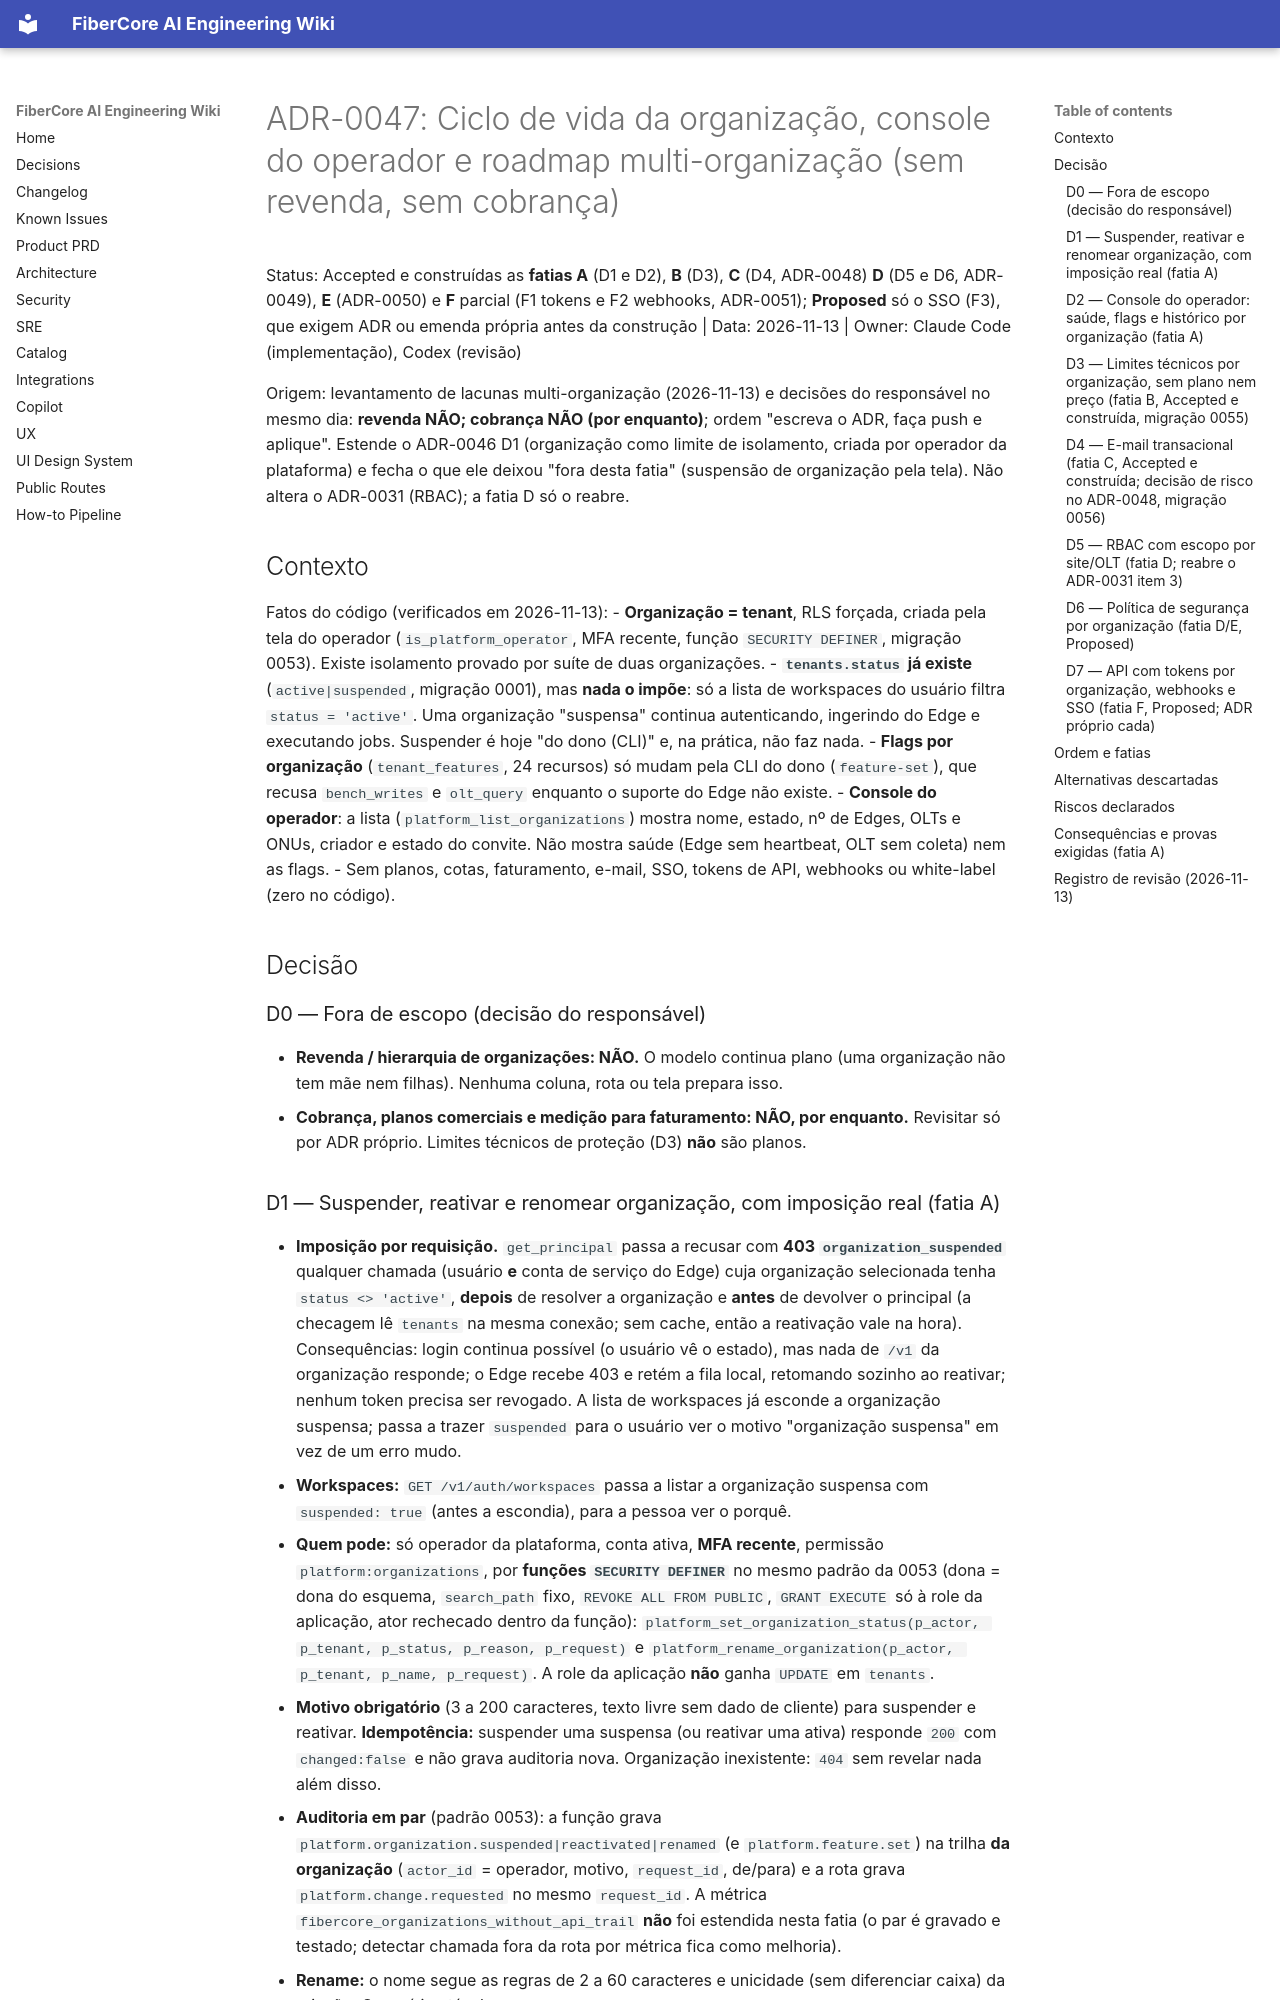

repository: keslleykledston/44-fibercore_ai · page: wiki/adr/ADR-0047-ciclo-de-vida-da-organizacao-e-console-do-operador/index.html · generator: mkdocs

# ADR-0047: Ciclo de vida da organização, console do operador e roadmap multi-organização (sem revenda, sem cobrança)

Status: Accepted e construídas as **fatias A** (D1 e D2), **B** (D3), **C** (D4, ADR-0048) **D** (D5 e D6, ADR-0049), **E** (ADR-0050) e **F** parcial (F1 tokens e F2 webhooks, ADR-0051); **Proposed** só o SSO (F3), que exigem ADR ou emenda própria antes da construção | Data: 2026-11-13 | Owner: Claude Code (implementação), Codex (revisão)

Origem: levantamento de lacunas multi-organização (2026-11-13) e decisões do responsável no mesmo dia: **revenda NÃO; cobrança NÃO (por enquanto)**; ordem "escreva o ADR, faça push e aplique". Estende o ADR-0046 D1 (organização como limite de isolamento, criada por operador da plataforma) e fecha o que ele deixou "fora desta fatia" (suspensão de organização pela tela). Não altera o ADR-0031 (RBAC); a fatia D só o reabre.

## Contexto

Fatos do código (verificados em 2026-11-13):
- **Organização = tenant**, RLS forçada, criada pela tela do operador (`is_platform_operator`, MFA recente, função `SECURITY DEFINER`, migração 0053). Existe isolamento provado por suíte de duas organizações.
- **`tenants.status` já existe** (`active|suspended`, migração 0001), mas **nada o impõe**: só a lista de workspaces do usuário filtra `status = 'active'`. Uma organização "suspensa" continua autenticando, ingerindo do Edge e executando jobs. Suspender é hoje "do dono (CLI)" e, na prática, não faz nada.
- **Flags por organização** (`tenant_features`, 24 recursos) só mudam pela CLI do dono (`feature-set`), que recusa `bench_writes` e `olt_query` enquanto o suporte do Edge não existe.
- **Console do operador**: a lista (`platform_list_organizations`) mostra nome, estado, nº de Edges, OLTs e ONUs, criador e estado do convite. Não mostra saúde (Edge sem heartbeat, OLT sem coleta) nem as flags.
- Sem planos, cotas, faturamento, e-mail, SSO, tokens de API, webhooks ou white-label (zero no código).

## Decisão

### D0 — Fora de escopo (decisão do responsável)
- **Revenda / hierarquia de organizações: NÃO.** O modelo continua plano (uma organização não tem mãe nem filhas). Nenhuma coluna, rota ou tela prepara isso.
- **Cobrança, planos comerciais e medição para faturamento: NÃO, por enquanto.** Revisitar só por ADR próprio. Limites técnicos de proteção (D3) **não** são planos.
